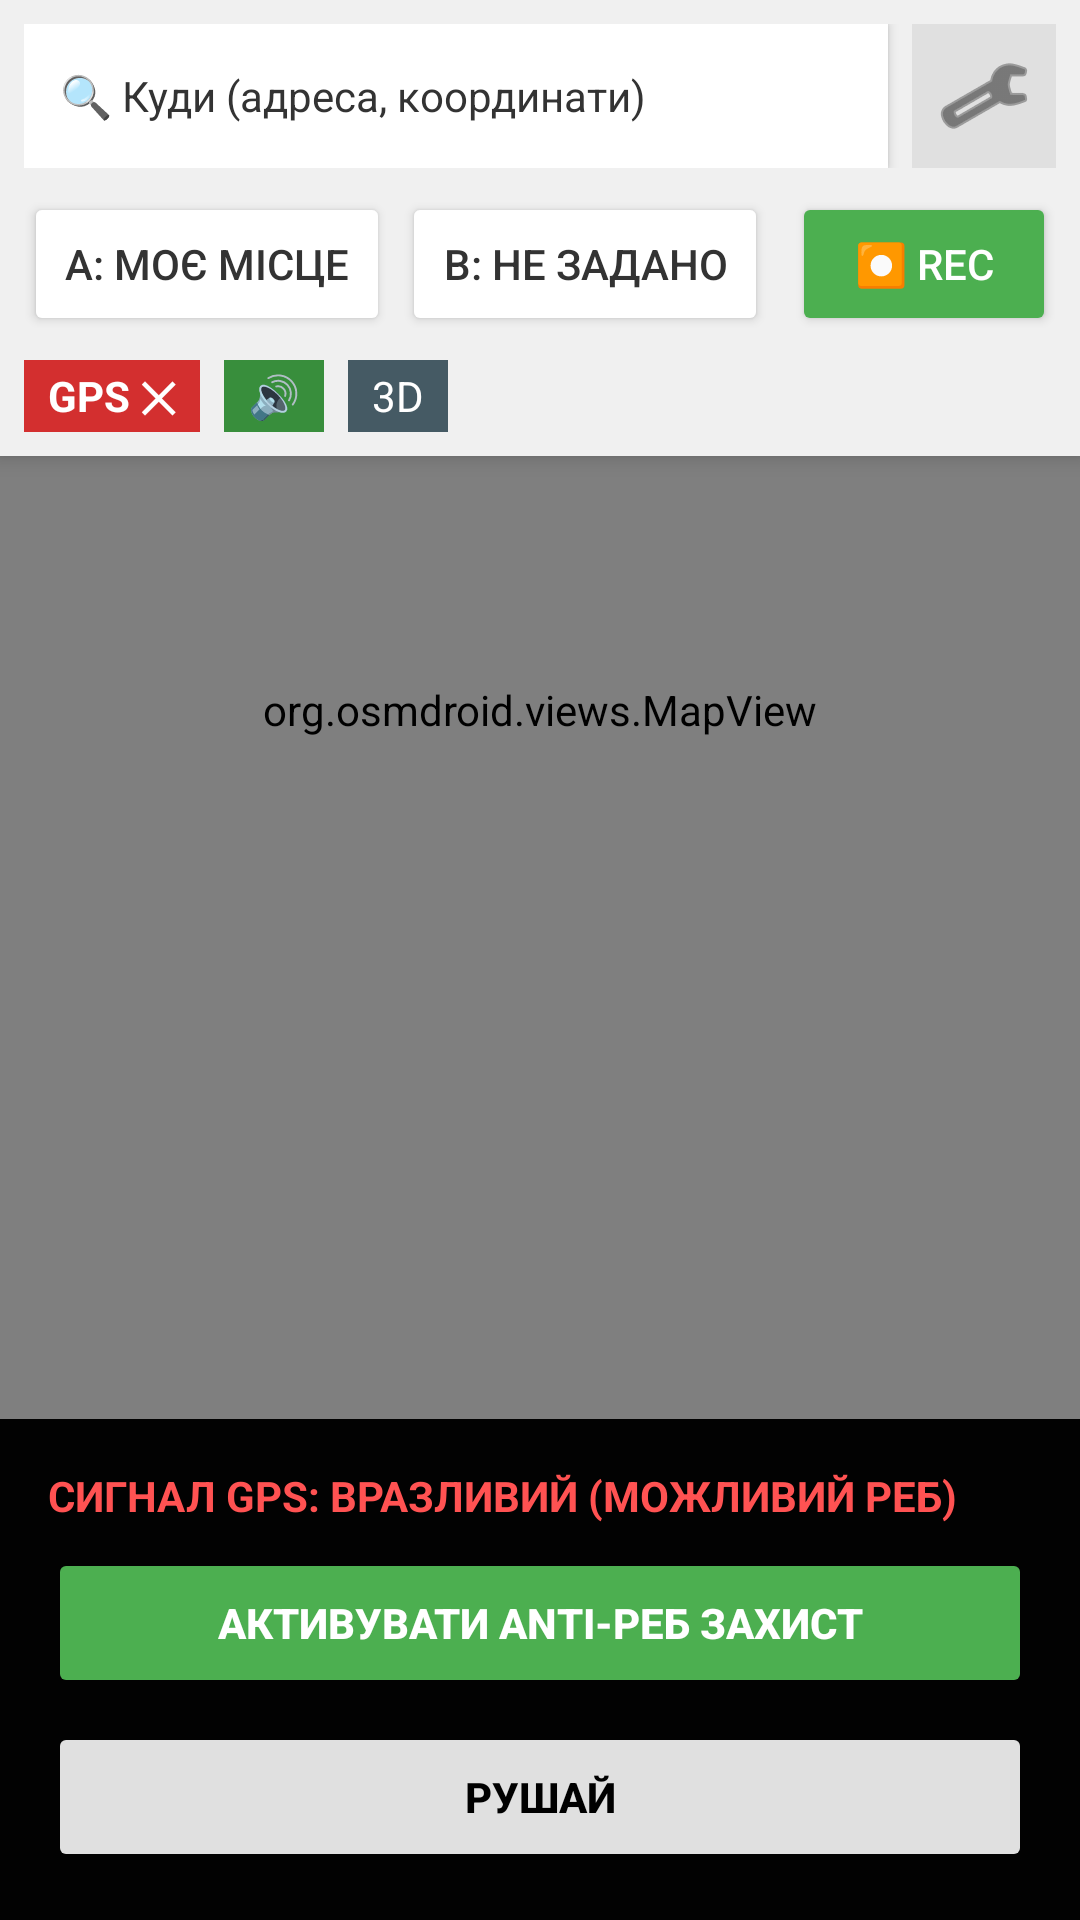

This screen was rendered from an Android layout file. Write that file and the resources it references.
<!-- AndroidManifest.xml: application theme Theme.AppCompat.NoActionBar -->
<!-- res/layout/activity_main.xml -->
<?xml version="1.0" encoding="utf-8"?>
<RelativeLayout xmlns:android="http://schemas.android.com/apk/res/android"
    android:layout_width="match_parent"
    android:layout_height="match_parent"
    android:background="#121212">

    <org.osmdroid.views.MapView
        android:id="@+id/mapView"
        android:layout_width="match_parent"
        android:layout_height="match_parent"
        android:layout_above="@+id/bottomPanel" />

    
    <LinearLayout
        android:layout_width="match_parent"
        android:layout_height="wrap_content"
        android:orientation="vertical"
        android:background="#F0F0F0"
        android:padding="8dp"
        android:elevation="4dp">
        
        
        <LinearLayout
            android:layout_width="match_parent"
            android:layout_height="wrap_content"
            android:orientation="horizontal">
            <TextView
                android:layout_width="0dp"
                android:layout_weight="1"
                android:layout_height="48dp"
                android:background="@android:color/white"
                android:text="🔍 Куди (адреса, координати)"
                android:gravity="center_vertical"
                android:paddingStart="12dp"
                android:textColor="#333" 
                android:elevation="2dp"/>
            <ImageButton
                android:id="@+id/btnSettings"
                android:layout_width="48dp"
                android:layout_height="48dp"
                android:layout_marginStart="8dp"
                android:background="#E0E0E0"
                android:tint="#333"
                android:src="@android:drawable/ic_menu_preferences" />
        </LinearLayout>

        
        <LinearLayout
            android:layout_width="match_parent"
            android:layout_height="wrap_content"
            android:layout_marginTop="8dp"
            android:orientation="horizontal">
            <Button
                android:layout_width="0dp"
                android:layout_weight="1"
                android:layout_height="wrap_content"
                android:text="A: Моє місце"
                android:backgroundTint="#FFFFFF"
                android:textColor="#333"
                android:elevation="2dp"/>
            <Button
                android:layout_width="0dp"
                android:layout_weight="1"
                android:layout_height="wrap_content"
                android:layout_marginStart="4dp"
                android:text="B: не задано"
                android:backgroundTint="#FFFFFF"
                android:textColor="#333"
                android:elevation="2dp"/>
            <Button
                android:id="@+id/btnRec"
                android:layout_width="wrap_content"
                android:layout_height="wrap_content"
                android:layout_marginStart="8dp"
                android:backgroundTint="#4CAF50"
                android:textColor="#FFF"
                android:text="⏺ REC" />
        </LinearLayout>
        
        
        <LinearLayout
            android:layout_width="match_parent"
            android:layout_height="wrap_content"
            android:layout_marginTop="8dp"
            android:orientation="horizontal"
            android:gravity="center_vertical">
            <TextView
                android:layout_width="wrap_content"
                android:layout_height="24dp"
                android:layout_marginEnd="8dp"
                android:background="#D32F2F"
                android:textColor="#FFF"
                android:paddingStart="8dp"
                android:paddingEnd="8dp"
                android:text="GPS ✕"
                android:textStyle="bold"
                android:gravity="center"/>
            <TextView
                android:layout_width="wrap_content"
                android:layout_height="24dp"
                android:layout_marginEnd="8dp"
                android:background="#388E3C"
                android:textColor="#FFF"
                android:paddingStart="8dp"
                android:paddingEnd="8dp"
                android:text="🔊"
                android:gravity="center"/>
            <TextView
                android:layout_width="wrap_content"
                android:layout_height="24dp"
                android:layout_marginEnd="8dp"
                android:background="#455A64"
                android:textColor="#FFF"
                android:paddingStart="8dp"
                android:paddingEnd="8dp"
                android:text="3D"
                android:gravity="center"/>
        </LinearLayout>
    </LinearLayout>

    
    <LinearLayout
        android:id="@+id/bottomPanel"
        android:layout_width="match_parent"
        android:layout_height="wrap_content"
        android:layout_alignParentBottom="true"
        android:background="#E6000000"
        android:orientation="vertical"
        android:padding="16dp">
        <TextView
            android:id="@+id/statusText"
            android:layout_width="wrap_content"
            android:layout_height="wrap_content"
            android:text="СИГНАЛ GPS: ВРАЗЛИВИЙ (МОЖЛИВИЙ РЕБ)"
            android:textColor="#FF5252"
            android:textSize="14sp"
            android:textStyle="bold" />
        <Button
            android:id="@+id/stealthButton"
            android:layout_width="match_parent"
            android:layout_height="50dp"
            android:layout_marginTop="8dp"
            android:backgroundTint="#4CAF50"
            android:text="АКТИВУВАТИ ANTI-РЕБ ЗАХИСТ"
            android:textColor="#FFFFFF"
            android:textStyle="bold" />
        <Button
            android:layout_width="match_parent"
            android:layout_height="50dp"
            android:layout_marginTop="8dp"
            android:backgroundTint="#E0E0E0"
            android:textColor="#000"
            android:text="РУШАЙ"
            android:textStyle="bold" />
    </LinearLayout>
</RelativeLayout>
<!-- resources referenced by this layout -->
<resources>
  <style name="Theme.AppCompat.NoActionBar" parent="Theme.AppCompat.Light.NoActionBar">
          <item name="android:statusBarColor">#121212</item>
      </style>
</resources>
